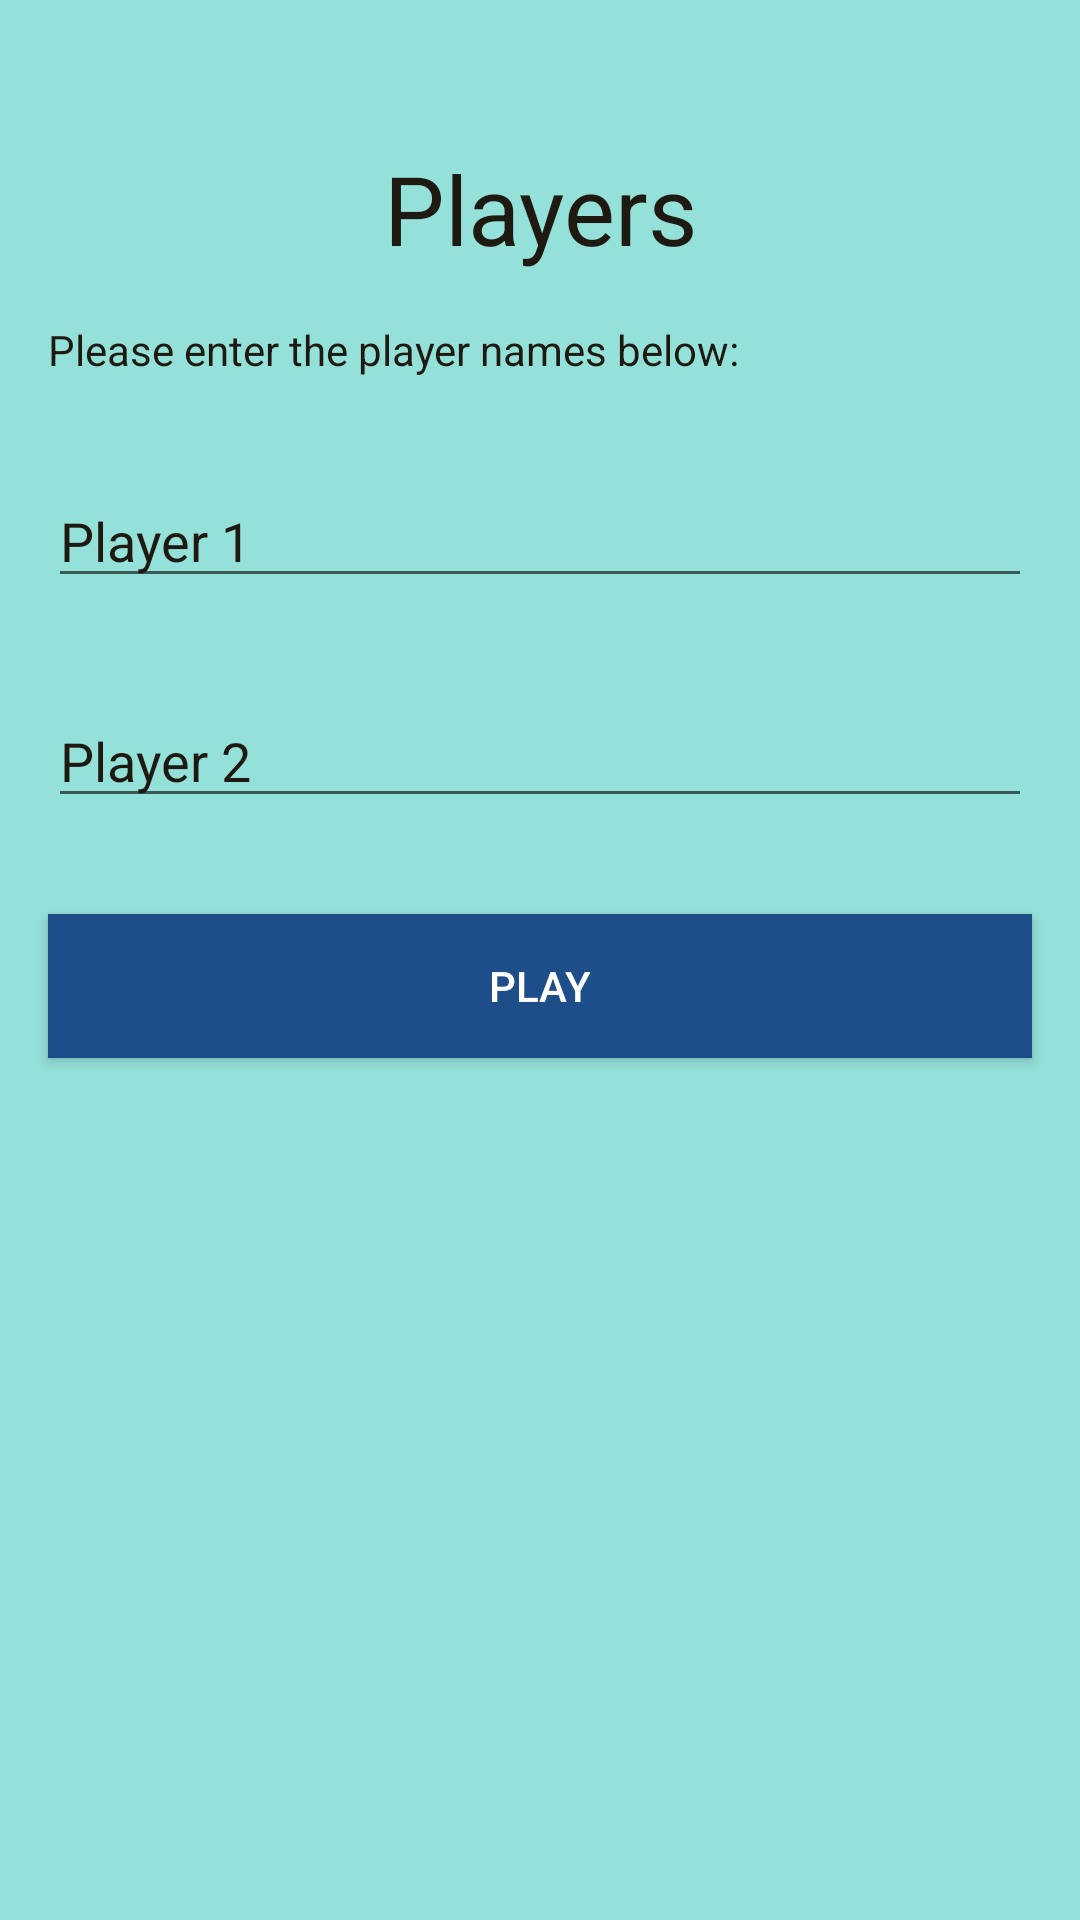

Here is an Android app screen rendered from its layout file. Give the layout XML and the strings, colors and styles it references.
<!-- AndroidManifest.xml: application theme Theme.TitanicTicTacToe -->
<!-- res/layout/player_selector.xml -->
<?xml version="1.0" encoding="utf-8"?>
<LinearLayout xmlns:android="http://schemas.android.com/apk/res/android"
    android:layout_width="match_parent"
    android:layout_height="match_parent"
    android:orientation="vertical"
    android:background="@color/colorGreen">

    <TextView
        android:layout_width="match_parent"
        android:layout_height="wrap_content"
        android:layout_marginTop="48dp"
        android:layout_marginLeft="16dp"
        android:layout_marginRight="16dp"
        android:text="@string/playerSelectorTitle"
        android:textColor="@color/colorBlack"
        android:textSize="32sp"
        android:gravity="center_horizontal" />

    <TextView
        android:layout_width="match_parent"
        android:layout_height="wrap_content"
        android:layout_margin="16dp"
        android:text="@string/playerSelectorInstructions"
        android:textColor="@color/colorBlack" />

    <EditText
        android:id="@+id/player1Name"
        android:layout_width="match_parent"
        android:layout_height="wrap_content"
        android:layout_margin="16dp"
        android:hint="@string/player1Prompt"
        android:textColorHint="@color/colorBlack"
        android:textColor="@color/colorBlack" />

    <EditText
        android:id="@+id/player2Name"
        android:layout_width="match_parent"
        android:layout_height="wrap_content"
        android:layout_margin="16dp"
        android:hint="@string/player2Prompt"
        android:textColorHint="@color/colorBlack"
        android:textColor="@color/colorBlack" />

    <Button
        android:id="@+id/playButton"
        android:layout_width="match_parent"
        android:layout_height="wrap_content"
        android:layout_margin="16dp"
        android:text="@string/playButtonText"
        android:textColor="@color/colorWhite"
        android:background="@color/colorBlue" />

</LinearLayout>
<!-- resources referenced by this layout -->
<resources>
  <color name="colorBlack">#1E1A11</color>
  <color name="colorBlue">#1D4E89 </color>
  <color name="colorGreen">#93E1D8</color>
  <color name="colorWhite">#FFFFFF</color>
  <string name="playButtonText">Play</string>
  <string name="player1Prompt">Player 1</string>
  <string name="player2Prompt">Player 2</string>
  <string name="playerSelectorInstructions">Please enter the player names below:</string>
  <string name="playerSelectorTitle">Players</string>
  <style name="Theme.TitanicTicTacToe" parent="android:Theme.Material.Light.NoActionBar" />
</resources>
